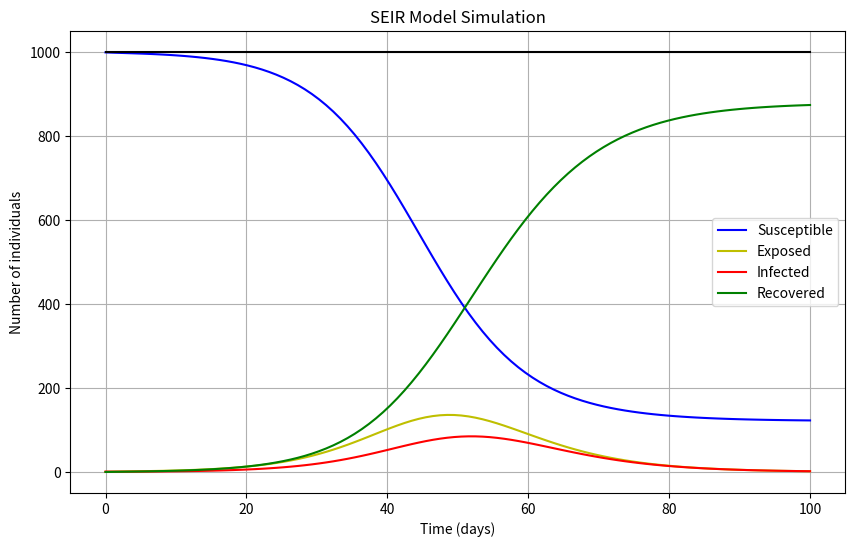

The matplotlib source for this figure:
# -*- coding: utf-8 -*-
"""
Created on Wed Dec  3 21:33:51 2025

@author: Owner
"""

import numpy as np
from scipy.integrate import odeint
import matplotlib.pyplot as plt


plt.close('all')
# 1. Define the SEIR model differential equations
def seir_model(y, t, N, beta, alpha, gamma):
    S, E, I, R = y
    dSdt = -beta * S * I / N
    dEdt = beta * S * I / N - alpha * E
    dIdt = alpha * E - gamma * I
    dRdt = gamma * I
    return dSdt, dEdt, dIdt, dRdt

#plt.close('all')

# 2. Set initial parameters and conditions
N = 1000          # Total population
I0 = 1            # Initial number of infected individuals
E0 = 0            # Initial number of exposed individuals
R0 = 0            # Initial number of recovered individuals
S0 = N - I0 - E0 - R0 # Initial number of susceptible individuals

# Model parameters (example for a specific disease like COVID-19 with social distancing u=0.1)
t_incubation = 5.1 # days
t_infective = 3.3  # days
alpha = 1.0 / t_incubation # Rate from exposed to infectious
gamma = 1.0 / t_infective  # Recovery rate
R_naught = 2.4     # Basic reproduction number (R0, R naught)
beta = R_naught * gamma # Transmission rate

# Time vector (days)
t = np.linspace(0, 100, 100)

# Initial conditions vector
y0 = S0, E0, I0, R0

# 3. Integrate the SEIR equations over the time grid, t
result = odeint(seir_model, y0, t, args=(N, beta, alpha, gamma))
S, E, I, R = result.T

N = S+E+I+R
# 4. Plot the results
plt.figure(figsize=(10, 6))
plt.plot(t, S, 'b', label='Susceptible')
plt.plot(t, E, 'y', label='Exposed')
plt.plot(t, I, 'r', label='Infected')
plt.plot(t, R, 'g', label='Recovered')
plt.plot(t,N, 'k')
plt.xlabel('Time (days)')
plt.ylabel('Number of individuals')
plt.title('SEIR Model Simulation')
plt.legend()
plt.grid(True)
plt.show()